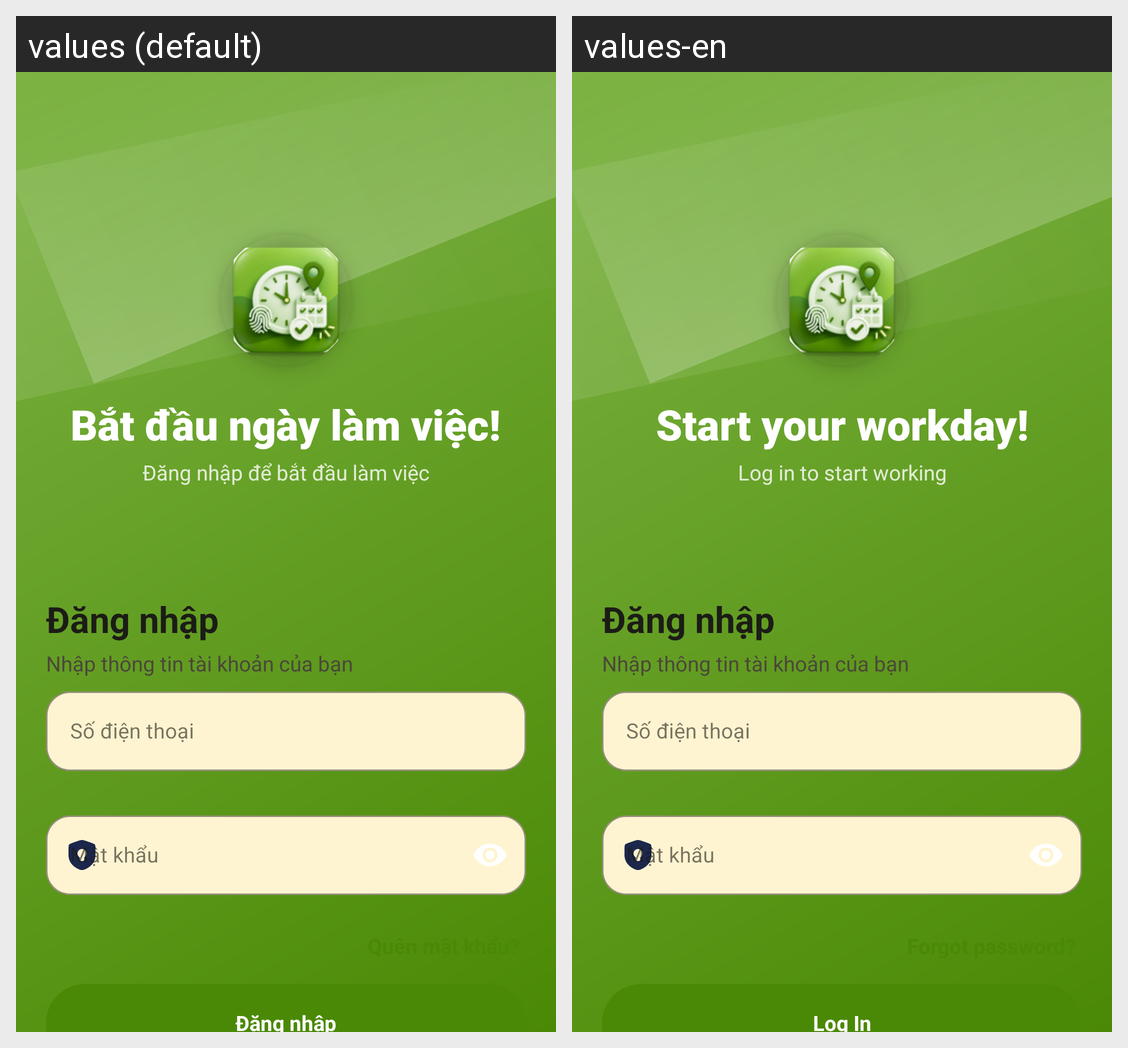

Translations of the strings shown on this Android screen, per locale in the grid:
Android screen res/layout/fragment_auth_login.xml rendered under 2 locales, left to right: values (default), values-en. Device: Nexus 5 (rendered at 1080×1920; each locale shown at half size, 540×960, under a caption strip naming it); theme Theme.AttendanceApp.
Strings drawn on this screen, with the default value and each locale's value (text and hints the layout hard-codes, and strings that could not be matched under every locale, appear in the picture but are not listed):

login_welcome_title
  values: Bắt đầu ngày làm việc!
  values-en: Start your workday!

login_welcome_subtitle
  values: Đăng nhập để bắt đầu làm việc
  values-en: Log in to start working

auth_login_button
  values: Đăng nhập
  values-en: Log In
